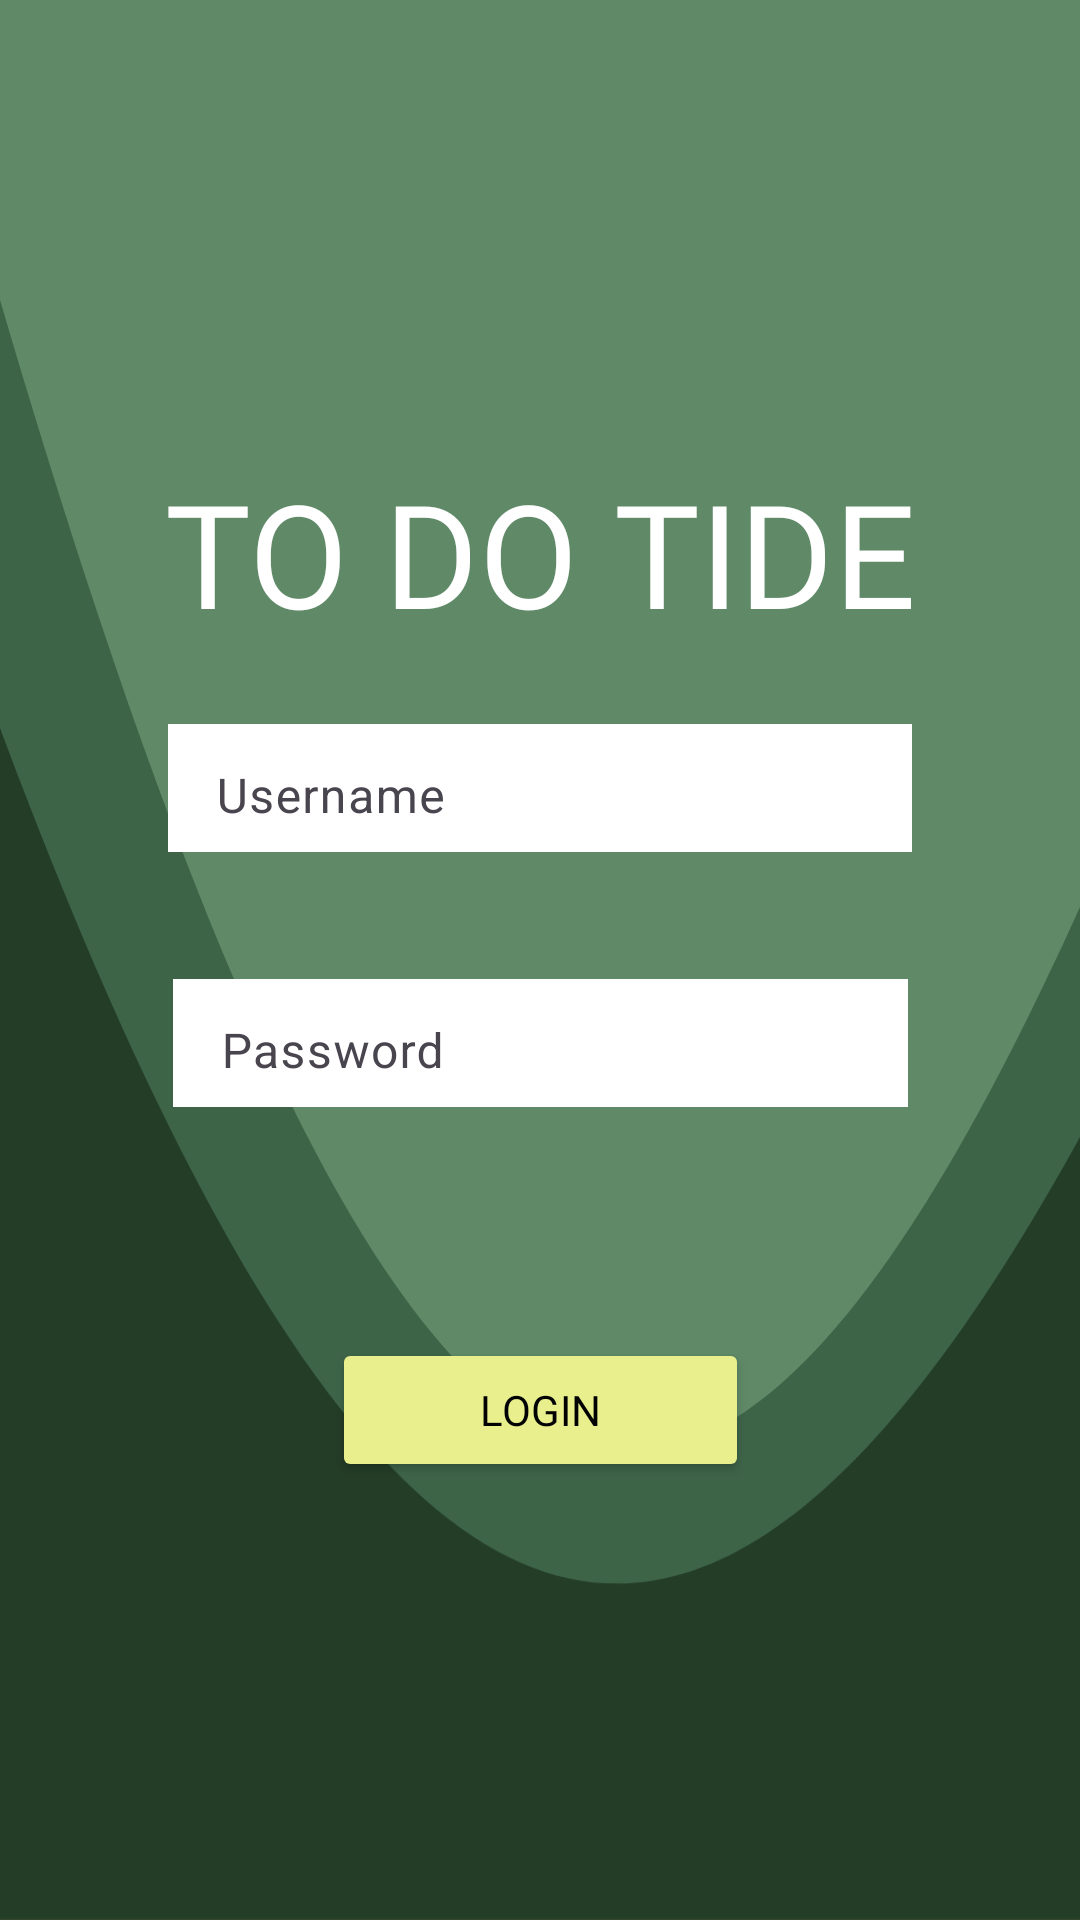

Layout XML and referenced resources for this Android screen:
<!-- AndroidManifest.xml: application theme Theme.ToDoTide -->
<!-- res/layout/login.xml -->
<?xml version="1.0" encoding="utf-8"?>
<androidx.constraintlayout.widget.ConstraintLayout xmlns:android="http://schemas.android.com/apk/res/android"
    xmlns:app="http://schemas.android.com/apk/res-auto"
    xmlns:tools="http://schemas.android.com/tools"
    android:id="@+id/splash"
    android:layout_width="match_parent"
    android:layout_height="match_parent"
    android:background="@drawable/arch_backgorund"
    app:layout_marginBaseline="10dp"
    tools:context=".LoginActivity">


    <TextView
        android:id="@+id/tdt_login"
        android:layout_width="315dp"
        android:layout_height="56dp"
        android:layout_marginBottom="280dp"
        android:fontFamily="@font/fredoka_one"
        android:text="@string/to_do_tide"
        android:textAlignment="center"
        android:textColor="#FFFFFF"
        android:textSize="48sp"
        app:layout_constraintBottom_toBottomOf="parent"
        app:layout_constraintEnd_toEndOf="parent"
        app:layout_constraintStart_toStartOf="parent"
        app:layout_constraintTop_toTopOf="parent" />

    <Button
        android:id="@+id/tdt_login_button"
        android:layout_width="139dp"
        android:layout_height="48dp"
        android:layout_marginTop="300dp"
        android:backgroundTint="#E8EF8C"
        android:fontFamily="@font/fredoka_medium"
        android:text="@string/login"
        android:textColor="#020202"
        android:textColorLink="#000000"
        app:layout_constraintBottom_toBottomOf="parent"
        app:layout_constraintEnd_toEndOf="parent"
        app:layout_constraintStart_toStartOf="parent"
        app:layout_constraintTop_toTopOf="parent" />

    <com.google.android.material.textfield.TextInputLayout
        android:id="@+id/inputUsrnPwLayout"
        style="@style/ThemeOverlay.Material3.TextInputEditText.FilledBox"
        android:layout_width="248dp"
        android:layout_height="48dp"
        android:layout_marginStart="30dp"
        android:layout_marginEnd="30dp"
        android:layout_marginBottom="120dp"
        android:backgroundTint="#F17878"
        android:hint="@string/username"
        app:layout_constraintBottom_toBottomOf="parent"
        app:layout_constraintEnd_toEndOf="parent"
        app:layout_constraintStart_toStartOf="parent"
        app:layout_constraintTop_toTopOf="parent">

        <com.google.android.material.textfield.TextInputEditText
            android:id="@+id/inputUsrnPwEdit"
            android:layout_width="match_parent"
            android:layout_height="48dp"
            android:background="#FFFFFF" />
    </com.google.android.material.textfield.TextInputLayout>

    <com.google.android.material.textfield.TextInputLayout
        android:id="@+id/passwordLayout"
        style="@style/ThemeOverlay.Material3.TextInputEditText.FilledBox"
        android:layout_width="245dp"
        android:layout_height="48dp"
        android:layout_marginStart="30dp"
        android:layout_marginTop="50dp"
        android:layout_marginEnd="30dp"
        android:hint="Password"
        app:layout_constraintBottom_toBottomOf="parent"
        app:layout_constraintEnd_toEndOf="parent"
        app:layout_constraintStart_toStartOf="parent"
        app:layout_constraintTop_toTopOf="parent">

        <com.google.android.material.textfield.TextInputEditText
            android:layout_width="match_parent"
            android:layout_height="48dp"
            android:background="#FFFFFF"
             />
    </com.google.android.material.textfield.TextInputLayout>


</androidx.constraintlayout.widget.ConstraintLayout>
<!-- resources referenced by this layout -->
<resources>
  <!-- drawable arch_backgorund (drawable) -->
  <layer-list xmlns:android="http://schemas.android.com/apk/res/android">
  
      
      <item>
          <color android:color="#5F8967" /> 
      </item>
  
  
      
  
      <item android:drawable="@drawable/vector_8"
          android:bottom="-60dp"
          android:right="-60dp"
          android:top="00dp"
          android:left="-60dp"
          android:alpha="0.42"/>
  
      
      <item android:drawable="@drawable/vector_9"
          android:top="100dp"
          android:left="0dp"
          android:right="0dp"
          android:bottom="0dp"
          />
  
  </layer-list>
  <string name="login">Login</string>
  <string name="to_do_tide">TO DO TIDE</string>
  <string name="username">Username</string>
  <style name="Theme.ToDoTide" parent="Base.Theme.ToDoTide" />
  <!-- drawable vector_8 (drawable) -->
  <vector xmlns:android="http://schemas.android.com/apk/res/android"
      android:width="360dp"
      android:height="500dp"
      android:viewportWidth="360"
      android:viewportHeight="521">
    <path
        android:pathData="M356.94,196.18C223.9,498.98 121.98,466.1 -14,0V521H642.84C642.84,521 637.29,372.05 642.84,196.18C648.4,20.31 506.62,-125.04 356.94,196.18Z"
        android:fillColor="#33462E"/>
  </vector>
  <!-- drawable vector_9 (drawable) -->
  <vector xmlns:android="http://schemas.android.com/apk/res/android"
      android:width="360dp"
      android:height="630dp"
      android:viewportWidth="360"
      android:viewportHeight="630">
    <path
        android:pathData="M364.73,223.67C233.92,568.89 133.71,531.41 0,0V629.5H645.84C645.84,629.5 640.38,459.68 645.84,259.17C651.31,58.66 511.91,-142.57 364.73,223.67Z"
        android:fillColor="#12321F"
        android:fillAlpha="0.42"/>
  </vector>
  <style name="Base.Theme.ToDoTide" parent="Theme.Material3.DayNight.NoActionBar">
          
          
      </style>
</resources>
